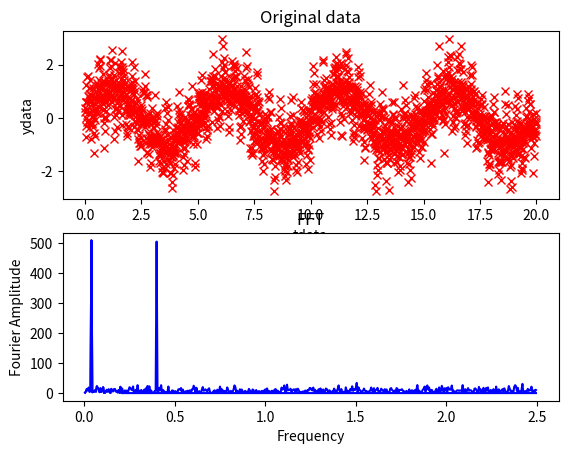
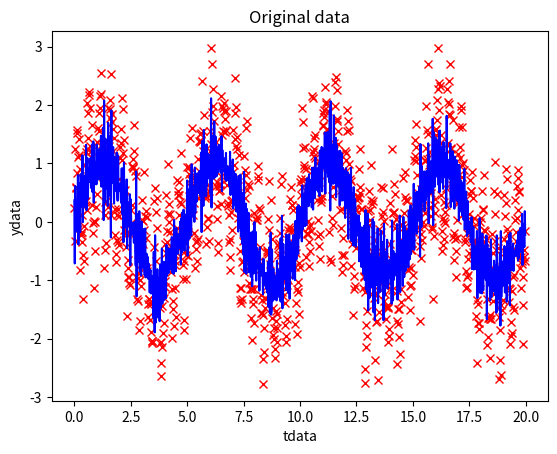
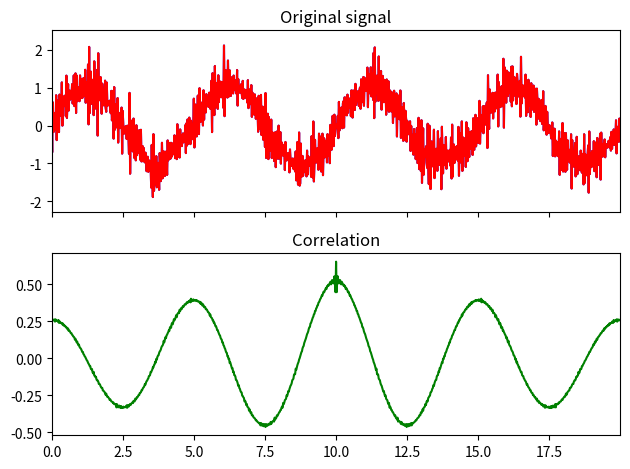

Python code for these plots, in order:
import pandas as pd
import numpy as np
import matplotlib.pyplot as plt
from scipy import fftpack, signal


def smooth(xdata, window_len=0, window='bartlett', show=False):
    """smooth a pandas data series or numpy array using a window with requested size.
    Return has same format as input.

    This method is based on the convolution of a scaled window with the signal.
    The signal is prepared by introducing reflected copies of the signal
    (with the window size) in both ends so that transient parts are minimized
    in the begining and end part of the output signal.

    input:
        x: the input signal
        window_len: the dimension of the smoothing window; should be an even integer. Set to 0 as default
        window: the type of window from 'flat', 'hanning', 'hamming', 'bartlett', 'blackman'
            flat window will produce a moving average smoothing.

    output:
        the smoothed signal

    example:

    t=linspace(-2,2,0.1)
    x=sin(t)+randn(len(t))*0.1
    y=smooth(x)

    see also:

    numpy.hanning, numpy.hamming, numpy.bartlett, numpy.blackman, numpy.convolve
    scipy.signal.lfilter

    NOTE: length(output) != length(input), to correct this: return y[(window_len/2-1):-(window_len/2)] instead of just y.
    """
    if isinstance(xdata, pd.Series):
        series = True
        name_val = xdata.name
        x = xdata.values
        x_index = xdata.index
    else:
        name_val = ' '
        series = False
        x = xdata

    if window_len > 3:
        s = np.r_[x[window_len - 1:0:-1], x, x[-2:-window_len - 1:-1]]
        if window == 'flat':  # moving average
            w = np.ones(window_len, 'd')
        else:
            w = eval('np.' + window + '(window_len)')

        y = np.convolve(w / w.sum(), s, mode='valid')

        new_y1 = y[int(window_len / 2 - 1):-int(window_len / 2)]
        new_y2 = y[int(window_len / 2 - 1) + 1:-int(-1 + window_len / 2)]
        new_y = 0.5 * (new_y1 + new_y2)

        if show:
            plt.figure(name_val)
            plt.plot(xdata, 'rx')
            plt.plot(new_y, 'b-')
            plt.show()

        if series:
            smoothed_series = pd.Series(data=new_y, index=x_index, name=name_val)
            return smoothed_series
        else:
            return new_y

    else:
        # If window_len < 3 leave unchanged
        print('window_len < 3 leaves the data unchanged')
        return xdata

def moving_filter(data, type='median', window=10):
    '''

    :param data: signal to be filtered
    :param type: 'median'
    :param window: number points before and after data point on which filter is calculated
    :return: filt_signal: filtered signal
    '''
    if type is 'median':
        filt_signal = signal.medfilt(data,kernel_size=window)
    return filt_signal


def fft_power_spectrum(tdata, ydata, limits=None, show=True):
    """
    Calculates the power spectrum on a 1D signal. It also obtains
    a quick estimate of the peak freq.

    :param tdata: time series
    :param ydata: signal to fft
    :param limits: adjusts displayed freq axis. Either None - no limits
                    or a tuple (lower limit, upper limit)
    :param show: set to True if you want to visualise the fft

    :return: 3 part tuple (freqs,powerspectrum amplitudes, peak freq)
    """
    y_fft = fftpack.rfft(ydata)
    step_size = tdata[11] - tdata[1]
    sample_freq = fftpack.fftfreq(ydata.size, d=step_size)

    power_spectrum = np.abs(y_fft)

    # Find the peak frequency: we can focus on only the positive frequencies
    pos_mask = np.where(sample_freq > 0)
    freqs = sample_freq[pos_mask]
    powers = power_spectrum[pos_mask]
    peak_freq = freqs[powers.argmax()]

    if show:
        plt.figure('fft')
        plt.subplot(2, 1, 1)
        plt.plot(tdata, ydata, 'rx')
        plt.title('Original data')
        plt.xlabel('tdata')
        plt.ylabel('ydata')

        plt.subplot(2, 1, 2)
        plt.plot(freqs, powers, 'b-')

        axis = plt.gca()
        if limits is not None:
            axis.set_xlim(left=limits[0], right=limits[1])
        plt.title('FFT')
        plt.xlabel('Frequency')
        plt.ylabel('Fourier Amplitude')

        plt.show()

    return freqs, powers, peak_freq


def fft_freq_filter(tdata, ydata, cutoff_freq, high_pass=True, show=False):
    """

    :param tdata: Time series data
    :param ydata: Y data
    :param cutoff_freq: cutoff frequency for filter, must be specified
    :param high_pass: If True filters high frequency if False filters low frequency
    :param show: Plots the before and after data

    :return: time data, filtered y data.
    """

    y_fft = fftpack.fftfreq(ydata.size, d=tdata[1] - tdata[0])
    f_signal = fftpack.rfft(ydata)

    # If our original signal time was in seconds, this is now in Hz
    cut_f_signal = f_signal.copy()

    if high_pass:
        cut_f_signal[(y_fft > cutoff_freq)] = 0
    else:
        cut_f_signal[(y_fft < cutoff_freq)] = 0

    cut_signal = fftpack.irfft(cut_f_signal)

    if show:
        plt.figure('fft filter')
        plt.plot(tdata, ydata, 'rx')
        plt.plot(tdata, cut_signal, 'b-')
        plt.title('Original data')
        plt.xlabel('tdata')
        plt.ylabel('ydata')
        plt.show()
    return tdata, cut_signal


def correlation(x1=None, x2=None, time_step=1.0, show=False):
    '''
    Performs the correlation of a signal with either itself or another signal
    The returned signal is normalised
    :param x1: 1D dataset as numpy array
    :param x2: optional second dataset. If you want to do autocorrelation leave blank
    x1 and x2 should be the same length
    :param time_step: convenience function which converts array index to a time.
    :param show: plots the data and correlation

    :return: returns the lags and correlation coeffs as numpy arrays
    '''
    len_data = np.shape(x1)[0]
    if x2 is None:
        x2 = x1.copy()
    time = time_step*np.arange(len_data)
    lags = time.copy()
    corr = signal.correlate(x1, x2, mode='same') / len_data

    if show:
        fig, (ax_orig, ax_corr) = plt.subplots(2, 1, sharex=True)
        ax_orig.plot(time,x1,'b-')
        ax_orig.plot(time,x2, 'r-')
        ax_orig.set_title('Original signal')
        ax_corr.plot(lags,corr,'g-')
        ax_corr.set_title('Correlation')
        ax_orig.margins(0, 0.1)
        fig.tight_layout()
        fig.show()

    return lags, corr

if __name__ == '__main__':
    # Seed the random number generator
    np.random.seed(1234)

    time_step = 0.02
    period = 5.

    time_vec = np.arange(0, 20, time_step)
    sig = (np.sin(2 * np.pi / period * time_vec)+ np.sin(2 * np.pi / (0.1*period) * time_vec) + 0.5 * np.random.randn(time_vec.size))

    fft_power_spectrum(time_vec, sig, show=True)
    time_vec,sig = fft_freq_filter(time_vec, sig, cutoff_freq=2 , high_pass=True, show=True)
    fft_power_spectrum(time_vec, sig, show=True)
    #smoothed_signal = smooth(signal, window_len=20, show=True)

    lags,corr = correlation(sig,time_step=time_step,show=True)